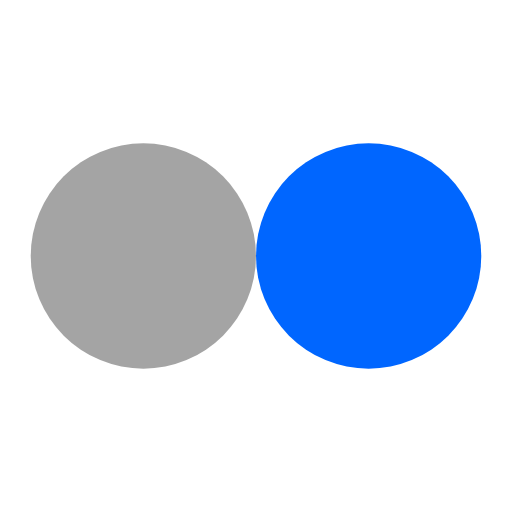
t = 0.00 s
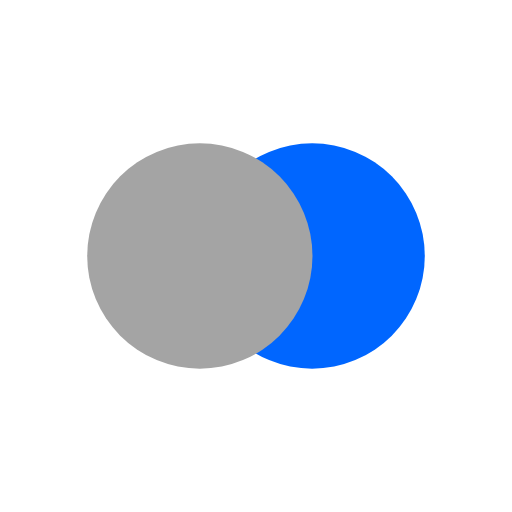
t = 0.12 s
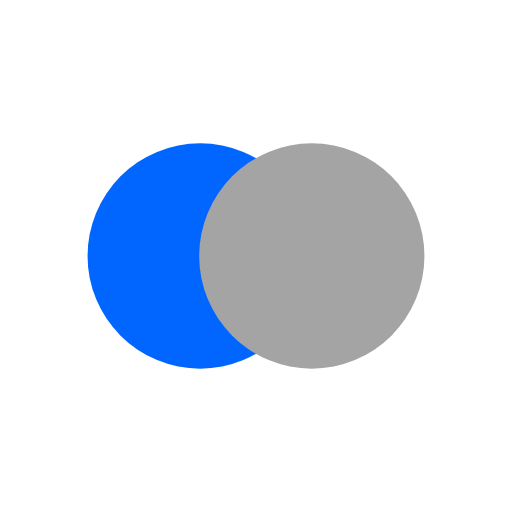
t = 0.34 s
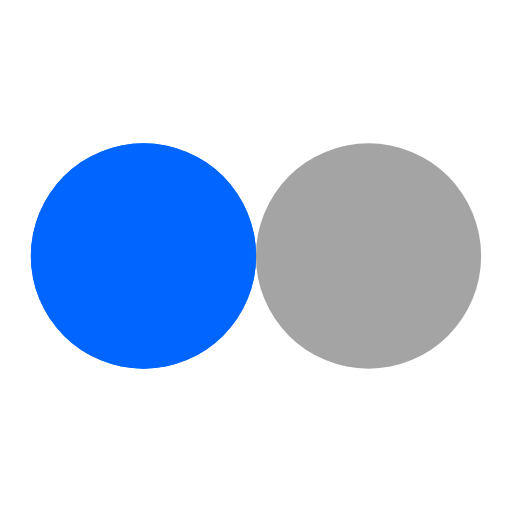
t = 0.46 s
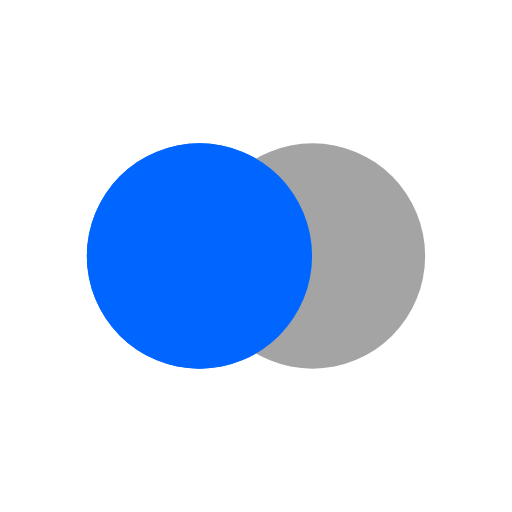
t = 0.57 s
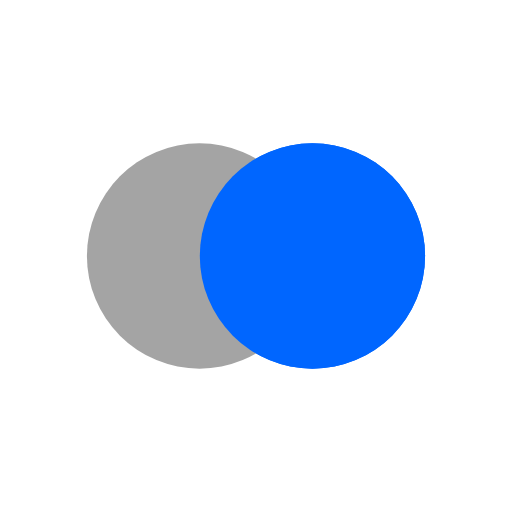
t = 0.80 s

The animated SVG that drew these frames (rendered in a browser with its animation timeline set to each time). Animation: 4 SMIL elements (animate=4); one cycle of 0.92 s, repeats indefinitely.

<svg xmlns="http://www.w3.org/2000/svg" xmlns:xlink="http://www.w3.org/1999/xlink" style="margin: auto; background: tranparent; display: block; shape-rendering: auto;" width="70px" height="70px" viewBox="0 0 100 100" preserveAspectRatio="xMidYMid">
    <circle cx="28" cy="50" fill="#0066ff" r="22">
        <animate attributeName="cx" repeatCount="indefinite" dur="0.9174311926605504s" keyTimes="0;0.5;1" values="28;72;28" begin="-0.4587155963302752s"></animate>
    </circle>

    <circle cx="72" cy="50" fill="#a4a4a4" r="22">
        <animate attributeName="cx" repeatCount="indefinite" dur="0.9174311926605504s" keyTimes="0;0.5;1" values="28;72;28" begin="0s"></animate>
    </circle>

    <circle cx="28" cy="50" fill="#0066ff" r="22">
        <animate attributeName="cx" repeatCount="indefinite" dur="0.9174311926605504s" keyTimes="0;0.5;1" values="28;72;28" begin="-0.4587155963302752s"></animate>
        <animate attributeName="fill-opacity" values="0;0;1;1" calcMode="discrete" keyTimes="0;0.499;0.5;1" dur="0.9174311926605504s" repeatCount="indefinite"></animate>
    </circle>
</svg>